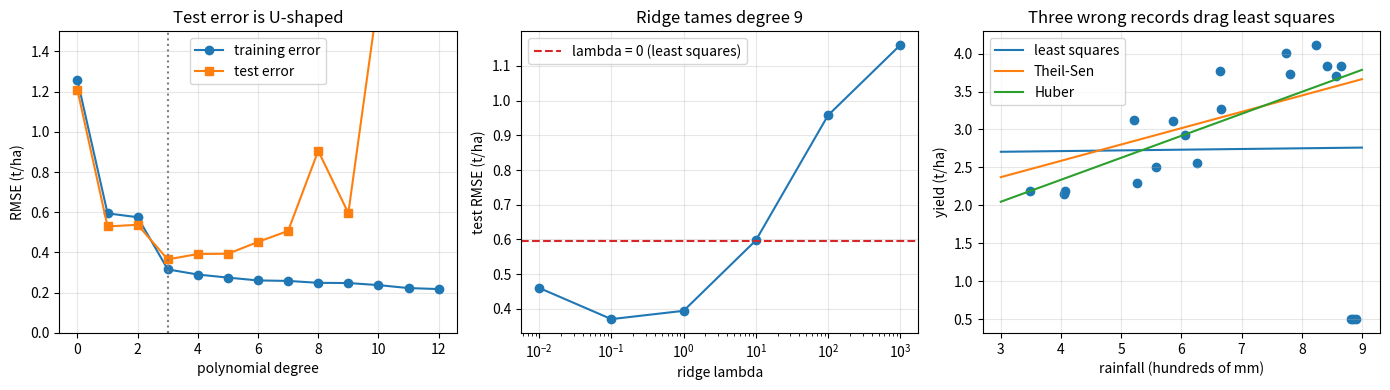

Write the Python code that produced this figure.
"""Session 3 (Level 3): overfitting, ridge, cross-validation, bias and variance, robust lines, confounders, collinearity.

Run:  python start.py 3
"""
# %% [markdown]
# # Session 3: when a model learns the noise
# **A. Real-world problem.** A model with enough knobs can pass through every training point and still
# predict next season badly. Today we measure that (train versus test error), tame it (ridge
# regression), choose settings honestly (k-fold cross-validation), see why (bias and variance),
# defend against bad data points (robust lines), and meet two traps: correlation that is not
# causation, and two inputs that say the same thing. All data are synthetic, so we know the truth.
# This is general education about modelling, not agronomic advice.
#
# **Plan.** (1) polynomial degree and the U-shaped test error, (2) ridge, (3) cross-validation,
# (4) bias-variance, (5) robust lines, (6) confounding, (7) multicollinearity, (8) coefficient
# recovery, (9) mini-project: audit a farm yield model.

# %%
import math
import pathlib

import numpy as np

OUT = (pathlib.Path(__file__).resolve().parent if "__file__" in globals() else pathlib.Path(".")) / "out"

SIGMA = 0.30


def truth(z):
    """True yield response (t/ha) to scaled rainfall z in [-1, 1]."""
    return 3.0 + 1.5 * np.sin(2.5 * np.asarray(z, float))


def make_response(n, seed, sigma=SIGMA):
    rng = np.random.default_rng(seed)
    z = rng.uniform(-1.0, 1.0, n)
    return z, truth(z) + rng.normal(0.0, sigma, n)


# %% [markdown]
# ## Step 1: polynomial degree and overfitting
# A degree-d polynomial has d + 1 coefficients. Low degree cannot bend enough (high *bias*); high
# degree bends to follow the noise (high *variance*). We fit on 20 training seasons and score on 500
# fresh ones. The error measure is the root mean squared error (RMSE, t/ha). Training error only
# ever falls as d grows; test error falls and then rises: a U shape.

# %%
def poly_design(z, degree):
    """Columns 1, z, z^2, ..., z^degree."""
    return np.vander(np.asarray(z, float), degree + 1, increasing=True)


def fit_poly(z, y, degree):
    return np.linalg.lstsq(poly_design(z, degree), np.asarray(y, float), rcond=None)[0]


def rmse(y, yhat):
    return float(np.sqrt(np.mean((np.asarray(y, float) - np.asarray(yhat, float)) ** 2)))


def degree_curve(max_degree=12, n_train=20, seed=1):
    """Train and test RMSE for degrees 0..max_degree."""
    zt, yt = make_response(n_train, seed)
    zs, ys = make_response(500, seed + 1000)
    tr, te = [], []
    for d in range(max_degree + 1):
        c = fit_poly(zt, yt, d)
        tr.append(rmse(yt, poly_design(zt, d) @ c))
        te.append(rmse(ys, poly_design(zs, d) @ c))
    return np.array(tr), np.array(te)


# %% [markdown]
# ## Step 2: ridge regression and standardising
# Ridge adds a penalty lambda * (sum of squared coefficients) to the squared miss, shrinking the
# coefficients. The intercept is not penalised, and because the penalty treats all coefficients
# alike we first **standardise** each feature (subtract its mean, divide by its standard
# deviation) so no feature wins just because of its units. Closed form, on centred data:
#
#     beta = (X^T X + lambda I)^-1 X^T y.
#
# With lambda = 0 this is ordinary least squares.

# %%
def standardise(F, mean=None, sd=None):
    F = np.asarray(F, float)
    mean = F.mean(axis=0) if mean is None else mean
    sd = F.std(axis=0) if sd is None else sd
    return (F - mean) / sd, mean, sd


def ridge_fit(F, y, lam):
    """Ridge on raw features F (no constant column). Returns a dict that ridge_predict can use."""
    Fs, mean, sd = standardise(F)
    ym = float(np.mean(y))
    p = Fs.shape[1]
    beta = np.linalg.solve(Fs.T @ Fs + lam * np.eye(p), Fs.T @ (np.asarray(y, float) - ym))
    return {"beta": beta, "mean": mean, "sd": sd, "ym": ym}


def ridge_predict(model, F):
    Fs = (np.asarray(F, float) - model["mean"]) / model["sd"]
    return model["ym"] + Fs @ model["beta"]


def poly_features(z, degree):
    """z, z^2, ..., z^degree (no constant column)."""
    return poly_design(z, degree)[:, 1:]


def ridge_path(lams, degree=9, n_train=20, seed=1):
    """Largest |standardised coefficient| and test RMSE for each lambda."""
    zt, yt = make_response(n_train, seed)
    zs, ys = make_response(500, seed + 1000)
    big, te = [], []
    for lam in lams:
        m = ridge_fit(poly_features(zt, degree), yt, lam)
        big.append(float(np.abs(m["beta"]).max()))
        te.append(rmse(ys, ridge_predict(m, poly_features(zs, degree))))
    return np.array(big), np.array(te)


def expected_test_rmse(predict, sigma=SIGMA):
    """Population test RMSE (t/ha): sqrt(noise variance + mean squared gap between model and truth over z in [-1, 1])."""
    g = np.linspace(-1.0, 1.0, 2001)
    return float(np.sqrt(sigma ** 2 + np.mean((predict(g) - truth(g)) ** 2)))


# %% [markdown]
# ## Step 3: k-fold cross-validation
# We cannot use the test data to choose settings (that would leak). Instead split the training
# seasons into k folds; train on k - 1 of them, score on the held-out fold, rotate, and average.
# We use it to choose lambda (or the degree).

# %%
def kfold_indices(n, k, seed=0):
    """List of k arrays of held-out indices that together cover 0..n-1 exactly once."""
    idx = np.random.default_rng(seed).permutation(n)
    return [np.sort(f) for f in np.array_split(idx, k)]


def cv_rmse(fit, predict, F, y, k=5, seed=0):
    """Average held-out RMSE. fit(F_train, y_train) -> model, predict(model, F_test) -> yhat."""
    F, y = np.asarray(F, float), np.asarray(y, float)
    errs = []
    for hold in kfold_indices(len(y), k, seed):
        keep = np.setdiff1d(np.arange(len(y)), hold)
        errs.append(rmse(y[hold], predict(fit(F[keep], y[keep]), F[hold])))
    return float(np.mean(errs))


def cv_choose_degree(z, y, max_degree=8, k=5):
    scores = []
    for d in range(1, max_degree + 1):
        scores.append(cv_rmse(lambda F, t: np.linalg.lstsq(np.column_stack([np.ones(len(t)), F]), t, rcond=None)[0],
                              lambda m, F: np.column_stack([np.ones(len(F)), F]) @ m,
                              poly_features(z, d), y, k))
    return int(np.argmin(scores)) + 1, np.array(scores)


def cv_choose_lambda(z, y, lams, degree=9, k=5):
    scores = [cv_rmse(lambda F, t, l=lam: ridge_fit(F, t, l), ridge_predict, poly_features(z, degree), y, k) for lam in lams]
    return float(lams[int(np.argmin(scores))]), np.array(scores)


# %% [markdown]
# ## Step 4: bias and variance by refitting
# Draw many training sets from the same farm, fit each, and look at the predictions at one fixed
# rain value z0. The spread of those predictions is the **variance**; the gap between their mean
# and the truth is the **bias**. Flexible models: small bias, large variance.

# %%
def bias_variance(degree, z0=0.9, repeats=300, n_train=20, seed=0):
    """(bias, variance of the prediction at z0 over refits)."""
    preds = []
    for r in range(repeats):
        z, y = make_response(n_train, seed * 100000 + r)
        preds.append(float((poly_design([z0], degree) @ fit_poly(z, y, degree))[0]))
    preds = np.array(preds)
    return float(preds.mean() - truth(z0)), float(preds.var())


# %% [markdown]
# ## Step 5: outliers and robust lines
# One broken sensor reading can drag a least-squares line far off. Two robust alternatives we write
# ourselves: the **Theil-Sen** line (slope = median of all pairwise slopes, intercept = median of
# y - slope x) and a **Huber** fit (iteratively reweighted least squares: points with large
# residuals get weight k s / |r|, others weight 1; here k = 1.345 and s is the median absolute
# residual / 0.6745).

# %%
def ols_line(x, y):
    X = np.column_stack([np.ones(len(x)), x])
    return tuple(float(v) for v in np.linalg.lstsq(X, np.asarray(y, float), rcond=None)[0])


def theil_sen_line(x, y):
    x, y = np.asarray(x, float), np.asarray(y, float)
    i, j = np.triu_indices(len(x), 1)
    keep = x[j] != x[i]
    slope = float(np.median((y[j] - y[i])[keep] / (x[j] - x[i])[keep]))
    return float(np.median(y - slope * x)), slope


def huber_line(x, y, k=1.345, iters=50):
    x, y = np.asarray(x, float), np.asarray(y, float)
    X = np.column_stack([np.ones(len(x)), x])
    beta = np.linalg.lstsq(X, y, rcond=None)[0]
    for _ in range(iters):
        r = y - X @ beta
        s = max(np.median(np.abs(r - np.median(r))) / 0.6745, 1e-12)
        w = np.minimum(1.0, k * s / np.maximum(np.abs(r), 1e-12))
        sw = np.sqrt(w)
        beta = np.linalg.lstsq(X * sw[:, None], y * sw, rcond=None)[0]
    return float(beta[0]), float(beta[1])


def with_outliers(seed=4, n=20):
    """Farm data (Session 2 style) with the three highest-rain seasons wrongly recorded as 0.5 t/ha."""
    rng = np.random.default_rng(seed)
    x = rng.uniform(3.0, 9.0, n)
    y = 1.0 + 0.35 * x + rng.normal(0.0, 0.3, n)
    bad = np.argsort(x)[-3:]
    y = y.copy()
    y[bad] = 0.5
    return x, y


# %% [markdown]
# ## Step 6: correlation is not causation
# Hot days raise ice-cream sales and (through more swimming) drownings. Ice cream does not cause
# drowning: temperature is a **confounder**. The *partial correlation* of A and B given T is the
# correlation of what is left of A and of B after removing the straight-line effect of T. If it
# vanishes, T explained the link.

# %%
def make_confounded(n=500, seed=2):
    rng = np.random.default_rng(seed)
    temp = rng.normal(25.0, 5.0, n)                    # degrees C
    ice = 10.0 + 2.0 * temp + rng.normal(0.0, 5.0, n)  # sales index
    drown = 0.5 + 0.15 * temp + rng.normal(0.0, 0.8, n)
    return temp, ice, drown


def partial_corr(a, b, control):
    """Correlation of a and b after removing the linear effect of control from both."""
    def resid(v):
        c = ols_line(control, v)
        return np.asarray(v, float) - c[0] - c[1] * np.asarray(control, float)
    return float(np.corrcoef(resid(a), resid(b))[0, 1])


# %% [markdown]
# ## Step 7: failure case, multicollinearity
# If two inputs are almost copies of each other (say rain gauge A and rain gauge B), the model
# cannot tell which deserves credit. The columns of X are nearly dependent, the condition number
# of X^T X explodes, and the coefficients swing wildly from one data set to the next, but the
# *predictions* (their sum) stay fine.

# %%
def make_collinear(n=40, seed=0, gap=0.02):
    rng = np.random.default_rng(seed)
    x1 = rng.uniform(3.0, 9.0, n)
    x2 = x1 + rng.normal(0.0, gap * 5, n)               # nearly the same gauge
    y = 1.0 + 0.35 * x1 + rng.normal(0.0, 0.3, n)       # truth uses rain once
    return np.column_stack([np.ones(n), x1, x2]), y


def collinear_experiment(repeats=500, gap=0.02):
    """Coefficient sd of x1, sd of the sum x1 + x2, sd of a prediction at (6, 6), condition number."""
    coefs, preds, conds = [], [], []
    for r in range(repeats):
        X, y = make_collinear(40, r, gap)
        beta = np.linalg.lstsq(X, y, rcond=None)[0]
        coefs.append(beta)
        preds.append(beta @ np.array([1.0, 6.0, 6.0]))
        conds.append(np.linalg.cond(X.T @ X))
    coefs = np.array(coefs)
    return {"sd_b1": float(coefs[:, 1].std()), "sd_sum": float((coefs[:, 1] + coefs[:, 2]).std()),
            "sd_pred": float(np.std(preds)), "cond": float(np.median(conds))}


# %% [markdown]
# ## Step 8: recovery of the true coefficients and sensitivity
# Because we generated the data, we can check the fit against the truth: a 95 percent range
# beta +- 1.96 SE should contain the true slope in about 95 percent of repeated data sets. And SE of
# the slope is sigma / sqrt(Sxx), so quadrupling n halves it, and doubling the noise doubles it.

# %%
def slope_stats(n, sigma, repeats=2000, seed=0, a=1.0, b=0.35):
    """(fraction of repeats whose slope +- 1.96 SE holds b, mean SE of the slope, sd of the fitted slopes)."""
    rng = np.random.default_rng(seed)
    hit, ses, slopes = 0, [], []
    for _ in range(repeats):
        x = rng.uniform(3.0, 9.0, n)
        y = a + b * x + rng.normal(0.0, sigma, n)
        a_h, b_h = ols_line(x, y)
        s = math.sqrt(np.sum((y - a_h - b_h * x) ** 2) / (n - 2))
        se = s / math.sqrt(np.sum((x - x.mean()) ** 2))
        hit += abs(b_h - b) <= 1.96 * se
        ses.append(se)
        slopes.append(b_h)
    return hit / repeats, float(np.mean(ses)), float(np.std(slopes))


# %% [markdown]
# ## Step 9: mini-project, build and audit a yield model
# A synthetic farm data set of 60 seasons: rain, fertiliser, mean temperature. We build the model
# by least squares, audit it (R^2, residual checks, cross-validation against a mean-only model and
# against a too-flexible one), and report a 95 percent prediction interval for next season.

# %%
FARM_COEF = np.array([0.5, 0.30, 0.10, -0.04])   # intercept, rain (100 mm), fertiliser (10 kg/ha), temperature (C)


def farm_dataset(n=60, seed=21, sigma=0.35):
    rng = np.random.default_rng(seed)
    rain = rng.uniform(3.0, 9.0, n)
    fert = rng.uniform(0.0, 10.0, n)
    temp = rng.normal(24.0, 2.5, n)
    X = np.column_stack([np.ones(n), rain, fert, temp])
    return X, X @ FARM_COEF + rng.normal(0.0, sigma, n)


def prediction_interval_multi(X, y, x0, level=0.95):
    """Prediction interval for one new season with inputs x0 (including the leading 1)."""
    n, p = X.shape
    beta = np.linalg.lstsq(X, y, rcond=None)[0]
    s2 = np.sum((y - X @ beta) ** 2) / (n - p)
    lev = float(x0 @ np.linalg.solve(X.T @ X, x0))
    # t quantile by bisection on the normal-free approach: reuse a simple series-free Simpson integral
    c = math.exp(math.lgamma((n - p + 1) / 2) - math.lgamma((n - p) / 2)) / math.sqrt((n - p) * math.pi)

    def cdf(t):
        u = np.linspace(0.0, abs(t), 2001)
        d = c * (1 + u ** 2 / (n - p)) ** (-(n - p + 1) / 2)
        h = u[1] - u[0]
        return 0.5 + math.copysign(h / 3 * (d[0] + d[-1] + 4 * d[1:-1:2].sum() + 2 * d[2:-1:2].sum()), t)

    lo, hi = 0.0, 20.0
    for _ in range(60):
        mid = (lo + hi) / 2
        lo, hi = (mid, hi) if cdf(mid) < 0.5 + level / 2 else (lo, mid)
    half = (lo + hi) / 2 * math.sqrt(s2 * (1 + lev))
    yh = float(x0 @ beta)
    return yh, yh - half, yh + half


def _ls_fit(F, t):
    return np.linalg.lstsq(np.column_stack([np.ones(len(t)), F]), t, rcond=None)[0]


def _ls_predict(m, F):
    return np.column_stack([np.ones(len(F)), F]) @ m


def expand_quadratic(F):
    """Inputs plus all their squares and pairwise products (a much more flexible model)."""
    F = np.asarray(F, float)
    cols = [F[:, i] for i in range(F.shape[1])]
    cols += [F[:, i] * F[:, j] for i in range(F.shape[1]) for j in range(i, F.shape[1])]
    return np.column_stack(cols)


def farm_audit(X, y, k=6):
    """Cross-validated RMSE (t/ha) of: mean only, rain only, three inputs, three inputs with squares and products."""
    F = X[:, 1:]
    zero = lambda F_, t: float(np.mean(t))
    return {
        "mean only": cv_rmse(zero, lambda m, F_: np.full(len(F_), m), F, y, k),
        "rain only": cv_rmse(_ls_fit, _ls_predict, F[:, :1], y, k),
        "three inputs": cv_rmse(_ls_fit, _ls_predict, F, y, k),
        "too flexible": cv_rmse(_ls_fit, _ls_predict, expand_quadratic(F), y, k),
    }


if __name__ == "__main__":
    import matplotlib.pyplot as plt

    OUT.mkdir(exist_ok=True)
    tr, te = degree_curve()
    print("train RMSE by degree:", tr.round(2))
    print("test  RMSE by degree:", te.round(2))
    print("best degree on test:", int(np.argmin(te)), "with RMSE", round(float(te.min()), 3), "(noise sd 0.30)")
    lams = np.array([0, 0.01, 0.1, 1, 10, 100, 1000])
    big, tte = ridge_path(lams)
    print("ridge: max |coef|", big.round(2), "test RMSE", tte.round(3))
    zt, yt = make_response(20, 1)
    print("CV degree:", cv_choose_degree(zt, yt)[0], " CV lambda:", cv_choose_lambda(zt, yt, np.array([1e-3, 1e-2, 1e-1, 1, 10, 100]))[0])
    for d in (1, 3, 9):
        print("bias, variance at z0=0.9, degree", d, np.round(bias_variance(d), 4))
    x, y = with_outliers()
    print("ols", np.round(ols_line(x, y), 3), "theil-sen", np.round(theil_sen_line(x, y), 3), "huber", np.round(huber_line(x, y), 3), "(true 1.0, 0.35)")
    t, i, d = make_confounded()
    print("raw corr", round(float(np.corrcoef(i, d)[0, 1]), 3), "partial given temp", round(partial_corr(i, d, t), 3))
    print("collinear:", {k: round(v, 3) for k, v in collinear_experiment().items()})
    for n, s in ((25, 0.3), (100, 0.3), (25, 0.6)):
        print("slope stats n, sigma", n, s, np.round(slope_stats(n, s), 4))
    X, yy = farm_dataset()
    beta = np.linalg.lstsq(X, yy, rcond=None)[0]
    print("farm coefficients", beta.round(3), "R2", round(1 - np.sum((yy - X @ beta) ** 2) / np.sum((yy - yy.mean()) ** 2), 3))
    print("audit:", {k: round(v, 3) for k, v in farm_audit(X, yy).items()})
    print("next season (550 mm, 60 kg/ha, 25 C):", np.round(prediction_interval_multi(X, yy, np.array([1.0, 5.5, 6.0, 25.0])), 2))

    fig, axs = plt.subplots(1, 3, figsize=(14, 4))
    axs[0].plot(range(len(tr)), tr, "o-", label="training error")
    axs[0].plot(range(len(te)), te, "s-", label="test error")
    axs[0].set_ylim(0, 1.5)
    axs[0].axvline(int(np.argmin(te)), color="gray", ls=":")
    axs[0].set_xlabel("polynomial degree")
    axs[0].set_ylabel("RMSE (t/ha)")
    axs[0].set_title("Test error is U-shaped")
    axs[0].legend()
    axs[1].semilogx(lams[1:], tte[1:], "o-")
    axs[1].axhline(tte[0], color="tab:red", ls="--", label="lambda = 0 (least squares)")
    axs[1].set_xlabel("ridge lambda")
    axs[1].set_ylabel("test RMSE (t/ha)")
    axs[1].set_title("Ridge tames degree 9")
    axs[1].legend()
    xo, yo = with_outliers()
    g = np.linspace(3, 9, 10)
    axs[2].scatter(xo, yo)
    for name, f in (("least squares", ols_line), ("Theil-Sen", theil_sen_line), ("Huber", huber_line)):
        a_, b_ = f(xo, yo)
        axs[2].plot(g, a_ + b_ * g, label=name)
    axs[2].set_xlabel("rainfall (hundreds of mm)")
    axs[2].set_ylabel("yield (t/ha)")
    axs[2].set_title("Three wrong records drag least squares")
    axs[2].legend()
    for ax in axs:
        ax.grid(alpha=0.3)
    fig.tight_layout()
    fig.savefig(OUT / "overfit_ridge_robust.png", dpi=120)
    print("saved figures in", OUT)

# %% [markdown]
# ## Try it
# Do the coding tasks, answer the four questions in the README (section F), then run the checkpoint.
